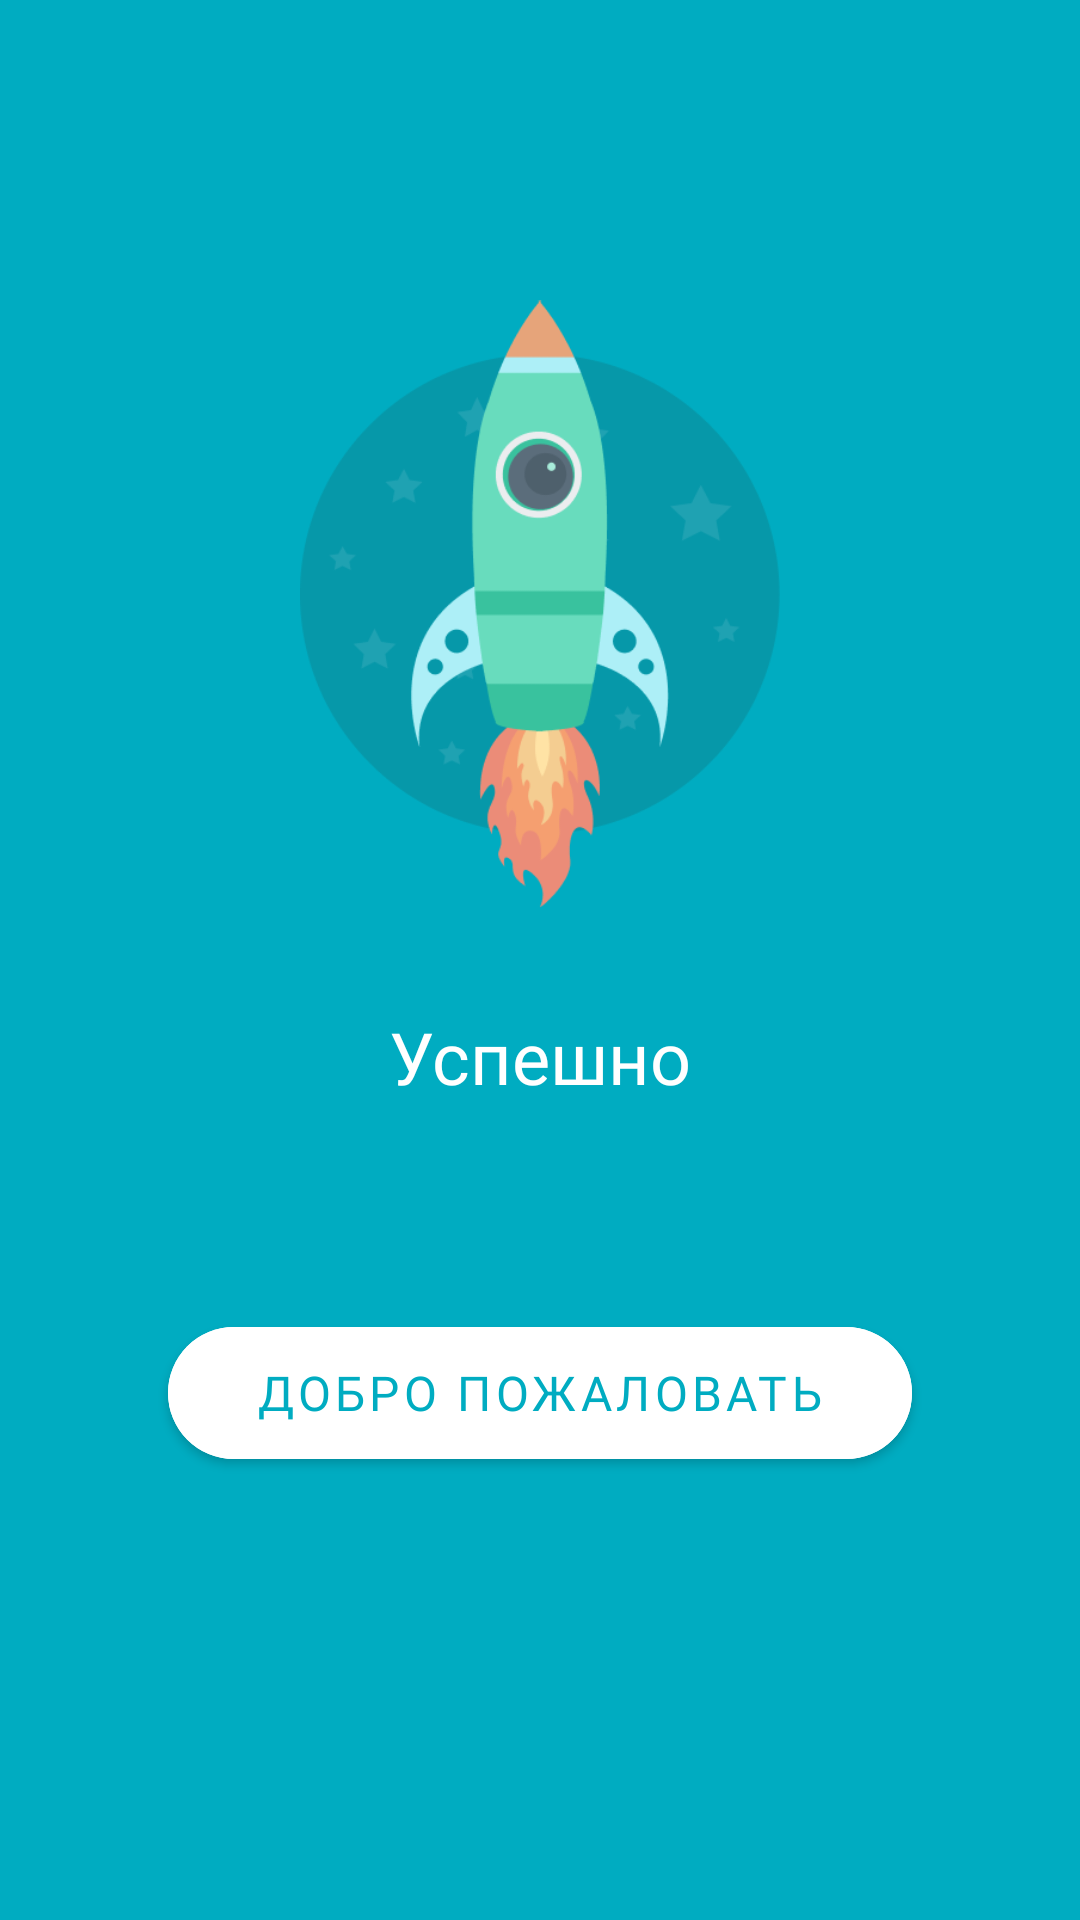

Produce the Android XML layout that renders to this screen, including the resource entries it uses.
<!-- AndroidManifest.xml: application theme SplashScreenTheme -->
<!-- res/layout/fragment_welcome.xml -->
<?xml version="1.0" encoding="utf-8"?>
<LinearLayout xmlns:android="http://schemas.android.com/apk/res/android"
    xmlns:app="http://schemas.android.com/apk/res-auto"
    android:layout_width="match_parent"
    android:layout_height="match_parent"
    android:background="@color/primary_background"
    android:gravity="center_horizontal"
    android:orientation="vertical">

    <ImageView
        android:layout_width="@dimen/fragment_welcome_iv_rocket_width"
        android:layout_height="@dimen/fragment_welcome_iv_rocket_height"
        android:layout_marginTop="@dimen/fragment_welcome_iv_rocket_margin_top"
        android:contentDescription="@string/rocket"
        android:src="@drawable/rocket" />

    <TextView
        android:layout_width="wrap_content"
        android:layout_height="wrap_content"
        android:layout_marginTop="@dimen/fragment_welcome_tv_success_margin_top"
        android:fontFamily="@font/roboto_regular"
        android:text="@string/success"
        android:textColor="@color/white"
        android:textSize="@dimen/fragment_welcome_tv_success_text_size" />

    <com.google.android.material.button.MaterialButton
        android:id="@+id/btnWelcome"
        android:layout_width="@dimen/fragment_welcome_btn_welcome_width"
        android:layout_height="@dimen/fragment_welcome_btn_welcome_height"
        android:layout_marginTop="@dimen/fragment_welcome_btn_welcome_margin_top"
        android:backgroundTint="@color/white"
        android:fontFamily="@font/roboto_medium"
        android:text="@string/welcome"
        android:textColor="@color/primary_background"
        android:textSize="@dimen/fragment_welcome_btn_welcome_text_size"
        app:cornerRadius="@dimen/fragment_welcome_btn_welcome_corner_radius" />

</LinearLayout>
<!-- resources referenced by this layout -->
<resources>
  <color name="primary_background">#00ACC1</color>
  <color name="white">#FFFFFFFF</color>
  <dimen name="fragment_welcome_btn_welcome_corner_radius">100dp</dimen>
  <dimen name="fragment_welcome_btn_welcome_height">56dp</dimen>
  <dimen name="fragment_welcome_btn_welcome_margin_top">68dp</dimen>
  <dimen name="fragment_welcome_btn_welcome_text_size">16sp</dimen>
  <dimen name="fragment_welcome_btn_welcome_width">248dp</dimen>
  <dimen name="fragment_welcome_iv_rocket_height">204dp</dimen>
  <dimen name="fragment_welcome_iv_rocket_margin_top">100dp</dimen>
  <dimen name="fragment_welcome_iv_rocket_width">160dp</dimen>
  <dimen name="fragment_welcome_tv_success_margin_top">32dp</dimen>
  <dimen name="fragment_welcome_tv_success_text_size">24sp</dimen>
  <!-- drawable rocket: png bitmap (drawable, 26103 bytes) -->
  <string name="rocket">Ракета</string>
  <string name="success">Успешно</string>
  <string name="welcome">Добро пожаловать</string>
  <style name="SplashScreenTheme" parent="Theme.Messenger">
          <item name="android:windowBackground">@drawable/splash</item>
      </style>
  <style name="Theme.Messenger" parent="Theme.MaterialComponents.DayNight.NoActionBar">
          
          <item name="colorPrimary">@color/primary_background</item>
          <item name="colorPrimaryVariant">@color/purple_700</item>
          <item name="colorOnPrimary">@color/white</item>
          
          <item name="colorSecondary">@color/teal_200</item>
          <item name="colorSecondaryVariant">@color/teal_700</item>
          <item name="colorOnSecondary">@color/black</item>
          
          <item name="android:statusBarColor">@color/primary_background</item>
          <item name="android:navigationBarColor">@color/white</item>
          
          <item name="bottomNavigationStyle">@style/BottomNavigationStyle</item>
          <item name="floatingActionButtonStyle">@style/FloatingActionButtonStyle</item>
          <item name="android:textColorSecondary">@color/white</item>
          <item name="android:windowBackground">@color/white</item>
      </style>
  <!-- drawable splash: vector/xml drawable (drawable, 18063 chars, omitted) -->
  <color name="purple_700">#FF3700B3</color>
  <color name="teal_200">#FF03DAC5</color>
  <color name="teal_700">#FF018786</color>
  <color name="black">#FF000000</color>
  <style name="BottomNavigationStyle" parent="Widget.MaterialComponents.BottomNavigationView">
          <item name="itemTextAppearanceInactive">@style/BottomNavigationTextAppearance</item>
          <item name="itemTextAppearanceActive">@style/BottomNavigationTextAppearance</item>
          <item name="itemIconTint">@null</item>
          <item name="itemTextColor">@drawable/bottom_navigation_text_color</item>
          <item name="itemPaddingBottom">8dp</item>
      </style>
  <style name="FloatingActionButtonStyle" parent="Widget.MaterialComponents.FloatingActionButton">
          <item name="backgroundTint">@color/fab_background</item>
          <item name="tint">@color/white</item>
      </style>
  <style name="BottomNavigationTextAppearance" parent="TextAppearance.AppCompat">
          <item name="fontFamily">@font/roboto_regular</item>
          <item name="android:textSize">14sp</item>
      </style>
  <!-- drawable bottom_navigation_text_color (drawable) -->
  <?xml version="1.0" encoding="utf-8"?>
  <selector xmlns:android="http://schemas.android.com/apk/res/android">
      <item android:color="@color/primary_background" android:state_checked="true" />
      <item android:color="@color/bottom_navigation_text" />
  </selector>
  <color name="fab_background">#02C2A5</color>
  <color name="bottom_navigation_text">#9E9E9E</color>
</resources>
